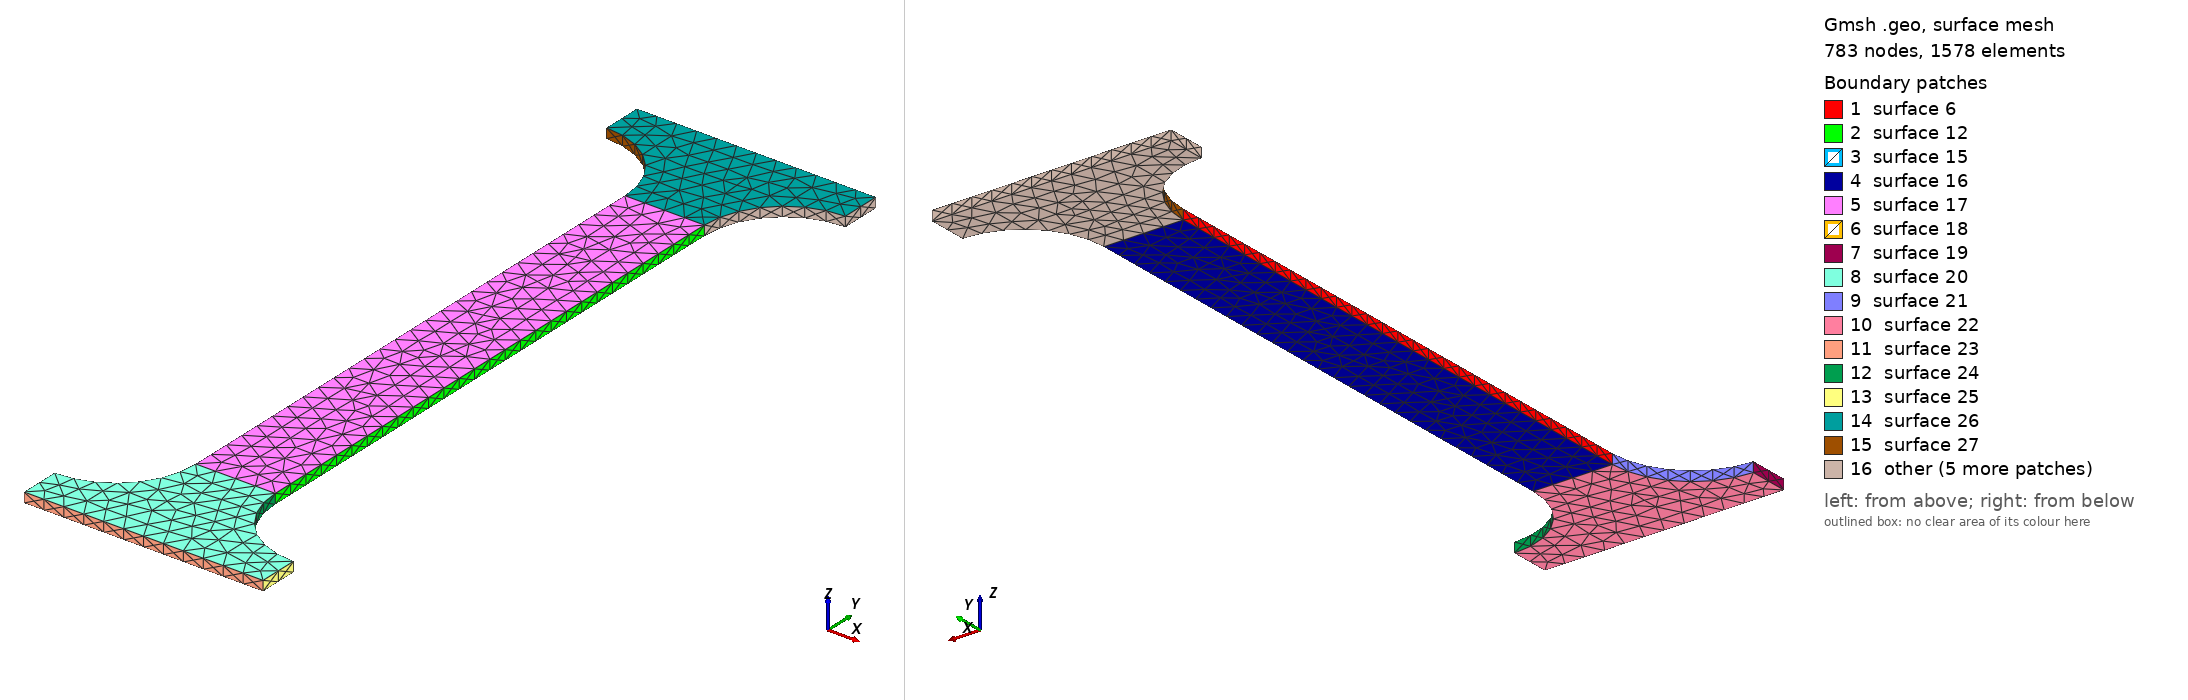

Gmsh geometry script, surface-meshed: 783 nodes, 1578 surface elements. Boundary patches (legend numbers): 1 surface 6, 2 surface 12, 3 surface 15, 4 surface 16, 5 surface 17, 6 surface 18, 7 surface 19, 8 surface 20, 9 surface 21, 10 surface 22, 11 surface 23, 12 surface 24, 13 surface 25, 14 surface 26, 15 surface 27, 16 other. Left view from above one corner, right view from below the opposite corner. The script declares no physical surfaces, so the legend lists its geometric surfaces. The drawing asked Gmsh for element sizes between 1% and 20% of the model's largest extent; the script's own settings can give other sizes.

=== Flat_specimen_refined.geo (drawn) ===
//+
SetFactory("OpenCASCADE");

L = 10;
e = 0.25;

// --- ÉPROUVETTE TOURNÉE DE 90° (Inversion X/Y) ---

// Box initiale : Box(1) = {-L, -3, 0, 2*L, 6., e};
Box(1) = {-3, -L, 0, 6., 2*L, e};

// Cylindres initiaux (ex: {-L+3, -3, ...})
Cylinder(2) = {-3, -L+3, 0, 0, 0, 1, 2, 2*Pi};
Cylinder(3) = {-3, L-3, -0, 0, 0, 1, 2, 2*Pi};
Cylinder(4) = {3, -L+3, 0, 0, 0, 1, 2, 2*Pi};
Cylinder(5) = {3, L-3, -0, 0, 0, 1, 2, 2*Pi};

//+
BooleanDifference{ Volume{1}; Delete ; }{ Volume{2}; Volume{3};  Volume{4}; Volume{5}; Delete ; }

// Découpe supérieure initiale : Box(2) = {-L+3, 1., 0, 2*(L-3.), 10., e};
Box(2) = {1., -L+3, 0, 10., 2*(L-3.), e};
BooleanDifference{ Volume{1}; Delete ; }{ Volume{2}; Delete ; }

// Découpe inférieure initiale : Box(2) = {-L+3, -11., 0, 2*(L-3.), 10., e};
Box(2) = {-11., -L+3, 0, 10., 2*(L-3.), e};
BooleanDifference{ Volume{1}; Delete ; }{ Volume{2}; Delete ; }

// Zone centrale initiale : Box(2) = {-L+3,-5.3,-2,2*(L-3.),10,4}; 
Box(2) = {-5.3, -L+3, -2, 10, 2*(L-3.), 4}; 

v() = BooleanIntersection{Volume{2} ; Delete;}{ Volume{1}; } ;
w() = BooleanFragments{ Volume{v()} ; Delete; }{ Volume{1}; Delete ;} ; 

Characteristic Length{ PointsOf{ Volume{w()}; } } = 0.5;
Characteristic Length{ PointsOf{ Volume{v()}; } } = 0.5;
